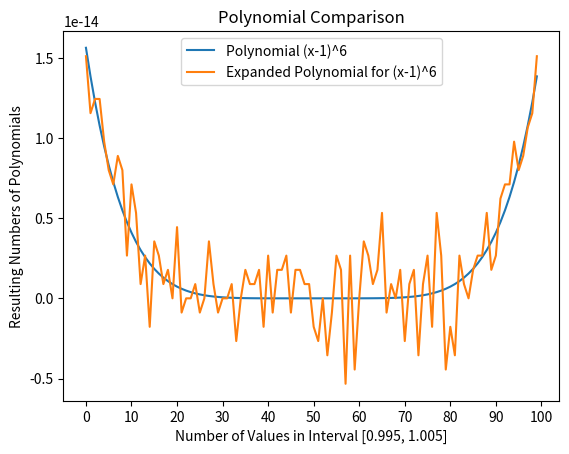

Source code (Python):
import numpy as np
from matplotlib import pyplot as plt

def poly6(x):
    return pow(x-1, 6)

def expanded(x):
    first = pow(x, 6)
    second = 6*pow(x, 5)
    third = 15*pow(x, 4)
    fourth = 20*pow(x, 3)
    fifth = 15*pow(x, 2)
    sixth = 6*x
    seventh = 1
    return first - second + third - fourth + fifth - sixth + seventh

interval = np.arange(0.995, 1.005, 0.0001)
poly_interval = []
expanded_interval = []

for i in interval:
    poly_interval.append(poly6(i))
    expanded_interval.append(expanded(i))

plt.title('Polynomial Comparison')

plt.plot(poly_interval, label='Polynomial (x-1)^6')
plt.plot(expanded_interval, label='Expanded Polynomial for (x-1)^6')

plt.xlabel("Number of Values in Interval [0.995, 1.005]")
plt.ylabel("Resulting Numbers of Polynomials")

x = np.random.randint(low=0, high=50, size=100)

plt.xticks(np.arange(0, len(x)+1, 10))

plt.legend()
plt.show()
